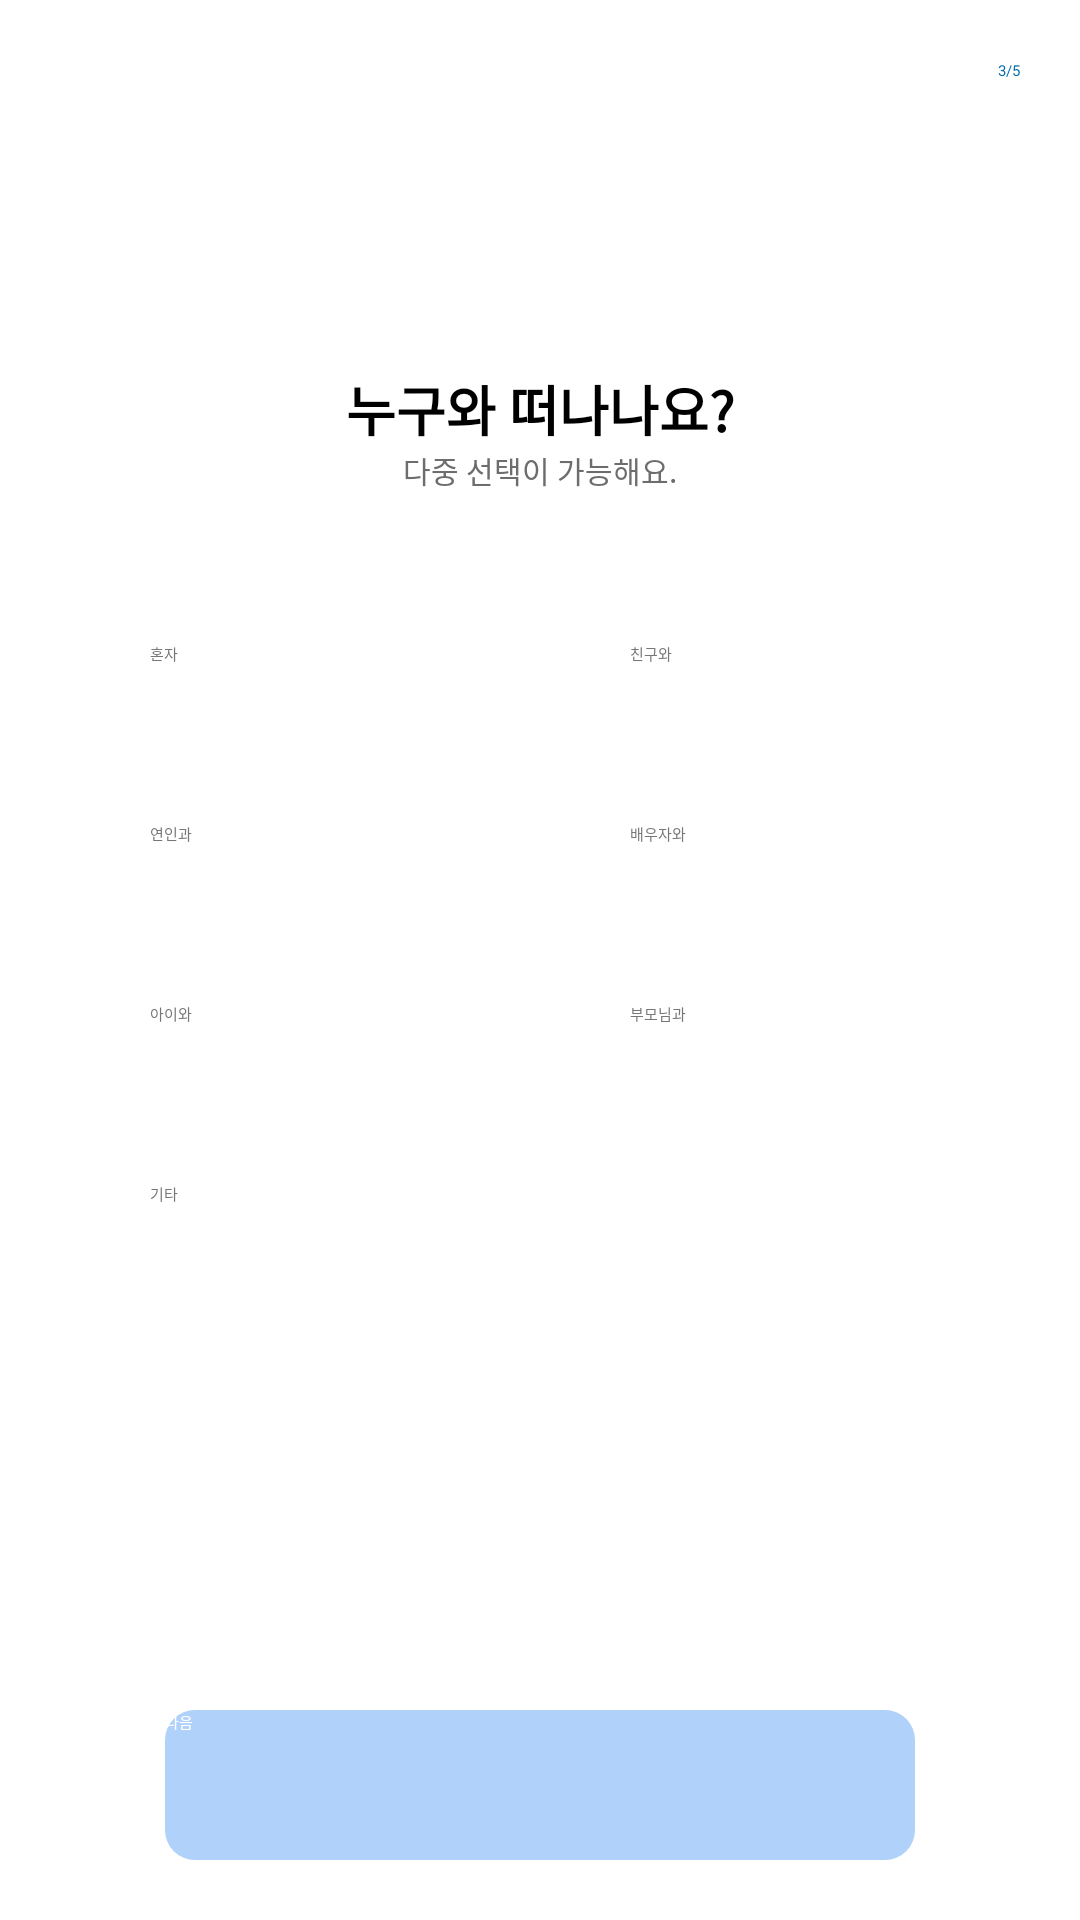

Reconstruct the res/layout file that produces this screen, plus the resources it refers to.
<!-- AndroidManifest.xml: application theme Theme.PathFinder -->
<!-- res/layout/fragment_select_who.xml -->
<?xml version="1.0" encoding="utf-8"?>
<androidx.constraintlayout.widget.ConstraintLayout xmlns:android="http://schemas.android.com/apk/res/android"
    xmlns:app="http://schemas.android.com/apk/res-auto"
    xmlns:tools="http://schemas.android.com/tools"
    android:layout_width="match_parent"
    android:layout_height="match_parent"
    android:background="@color/white">

    <androidx.constraintlayout.widget.ConstraintLayout
        android:id="@+id/constraintLayout2"
        android:layout_width="match_parent"
        android:layout_height="wrap_content"
        app:layout_constraintEnd_toEndOf="parent"
        app:layout_constraintHorizontal_bias="0.0"
        app:layout_constraintStart_toStartOf="parent"
        app:layout_constraintTop_toTopOf="parent">

        <TextView
            android:id="@+id/tv_who_travel"
            android:layout_width="wrap_content"
            android:layout_height="wrap_content"
            android:text="누구와 떠나나요?"
            android:textSize="18dp"
            android:textStyle="bold"
            app:layout_constraintEnd_toEndOf="parent"
            app:layout_constraintStart_toStartOf="parent"
            app:layout_constraintTop_toBottomOf="@+id/imageView8" />

        <TextView
            android:id="@+id/tv_multi_select"
            android:layout_width="wrap_content"
            android:layout_height="wrap_content"
            android:text="다중 선택이 가능해요."
            android:textColor="#6D6D6D"
            android:textSize="10dp"
            app:layout_constraintEnd_toEndOf="parent"
            app:layout_constraintStart_toStartOf="parent"
            app:layout_constraintTop_toBottomOf="@+id/tv_who_travel" />

        <TextView
            android:id="@+id/tv_page_number"
            android:layout_width="wrap_content"
            android:layout_height="wrap_content"
            android:layout_marginTop="20dp"
            android:layout_marginEnd="20dp"
            android:text="3/5"
            android:textColor="#006CA9"
            app:layout_constraintEnd_toEndOf="parent"
            app:layout_constraintTop_toTopOf="parent" />

        <ImageView
            android:id="@+id/imageView8"
            android:layout_width="81dp"
            android:layout_height="73dp"
            android:layout_marginTop="50dp"
            app:layout_constraintEnd_toEndOf="parent"
            app:layout_constraintStart_toStartOf="parent"
            app:layout_constraintTop_toTopOf="parent"
            app:srcCompat="@drawable/icon_people" />
    </androidx.constraintlayout.widget.ConstraintLayout>

    <androidx.constraintlayout.widget.ConstraintLayout
        android:id="@+id/whoLayout"
        android:layout_width="match_parent"
        android:layout_height="0dp"
        android:background="@color/white"
        app:layout_constraintBottom_toTopOf="@+id/btnNext"
        app:layout_constraintEnd_toEndOf="parent"
        app:layout_constraintStart_toStartOf="parent"
        app:layout_constraintTop_toBottomOf="@+id/constraintLayout2">

        <androidx.appcompat.widget.AppCompatButton
            android:id="@+id/btn_solo"
            android:layout_width="150dp"
            android:layout_height="50dp"
            android:layout_marginStart="50dp"
            android:layout_marginTop="50dp"
            android:background="@drawable/border_select_button"
            android:text="혼자"
            android:textColor="#777777"
            app:layout_constraintStart_toStartOf="parent"
            app:layout_constraintTop_toTopOf="parent" />

        <androidx.appcompat.widget.AppCompatButton

            android:id="@+id/btn_friend"
            android:layout_width="150dp"
            android:layout_height="50dp"
            android:layout_marginStart="10dp"
            android:layout_marginTop="50dp"
            android:background="@drawable/border_select_button"
            android:text="친구와"
            android:textColor="#777777"
            app:layout_constraintStart_toEndOf="@+id/btn_solo"
            app:layout_constraintTop_toTopOf="parent" />

        <androidx.appcompat.widget.AppCompatButton

            android:id="@+id/btn_partner"
            android:layout_width="150dp"
            android:layout_height="50dp"
            android:layout_marginStart="50dp"
            android:layout_marginTop="10dp"
            android:background="@drawable/border_select_button"
            android:text="연인과"
            android:textColor="#777777"
            app:layout_constraintStart_toStartOf="parent"
            app:layout_constraintTop_toBottomOf="@+id/btn_solo" />

        <androidx.appcompat.widget.AppCompatButton

            android:id="@+id/btn_spouse"
            android:layout_width="150dp"
            android:layout_height="50dp"
            android:layout_marginStart="10dp"
            android:layout_marginTop="10dp"
            android:background="@drawable/border_select_button"
            android:text="배우자와"
            android:textColor="#777777"
            app:layout_constraintStart_toEndOf="@+id/btn_partner"
            app:layout_constraintTop_toBottomOf="@+id/btn_friend" />

        <androidx.appcompat.widget.AppCompatButton
            android:id="@+id/btn_child"
            android:layout_width="150dp"
            android:layout_height="50dp"
            android:layout_marginStart="50dp"
            android:layout_marginTop="10dp"
            android:background="@drawable/border_select_button"
            android:text="아이와"
            android:textColor="#777777"
            app:layout_constraintStart_toStartOf="parent"
            app:layout_constraintTop_toBottomOf="@+id/btn_partner" />


        <androidx.appcompat.widget.AppCompatButton
            android:id="@+id/btn_parents"
            android:layout_width="150dp"
            android:layout_height="50dp"
            android:layout_marginStart="10dp"
            android:layout_marginTop="10dp"
            android:background="@drawable/border_select_button"
            android:text="부모님과"
            android:textColor="#777777"
            app:layout_constraintStart_toEndOf="@+id/btn_child"
            app:layout_constraintTop_toBottomOf="@+id/btn_spouse" />

        <androidx.appcompat.widget.AppCompatButton
            android:id="@+id/btn_others"
            android:layout_width="150dp"
            android:layout_height="50dp"
            android:layout_marginStart="50dp"
            android:layout_marginTop="10dp"
            android:background="@drawable/border_select_button"
            android:text="기타"
            android:textColor="#777777"
            app:layout_constraintStart_toStartOf="parent"
            app:layout_constraintTop_toBottomOf="@+id/btn_child" />

    </androidx.constraintlayout.widget.ConstraintLayout>

    <androidx.appcompat.widget.AppCompatButton
        android:id="@+id/btnNext"
        android:layout_width="250dp"
        android:layout_height="50dp"
        android:layout_marginTop="20dp"
        android:layout_marginBottom="20dp"
        android:background="@drawable/basic_btn"
        android:text="다음"
        android:textColor="#FFFFFF"
        app:layout_constraintBottom_toBottomOf="parent"
        app:layout_constraintEnd_toEndOf="parent"
        app:layout_constraintStart_toStartOf="parent" />

</androidx.constraintlayout.widget.ConstraintLayout>
<!-- resources referenced by this layout -->
<resources>
  <color name="white">#FFFFFFFF</color>
  <!-- drawable basic_btn (drawable) -->
  <?xml version="1.0" encoding="utf-8"?>
  <shape xmlns:android="http://schemas.android.com/apk/res/android"
      android:shape="rectangle">  
      <solid android:color="#B0D1F9"/> 
      <corners android:radius="10dp"/> 
  </shape>
</resources>
